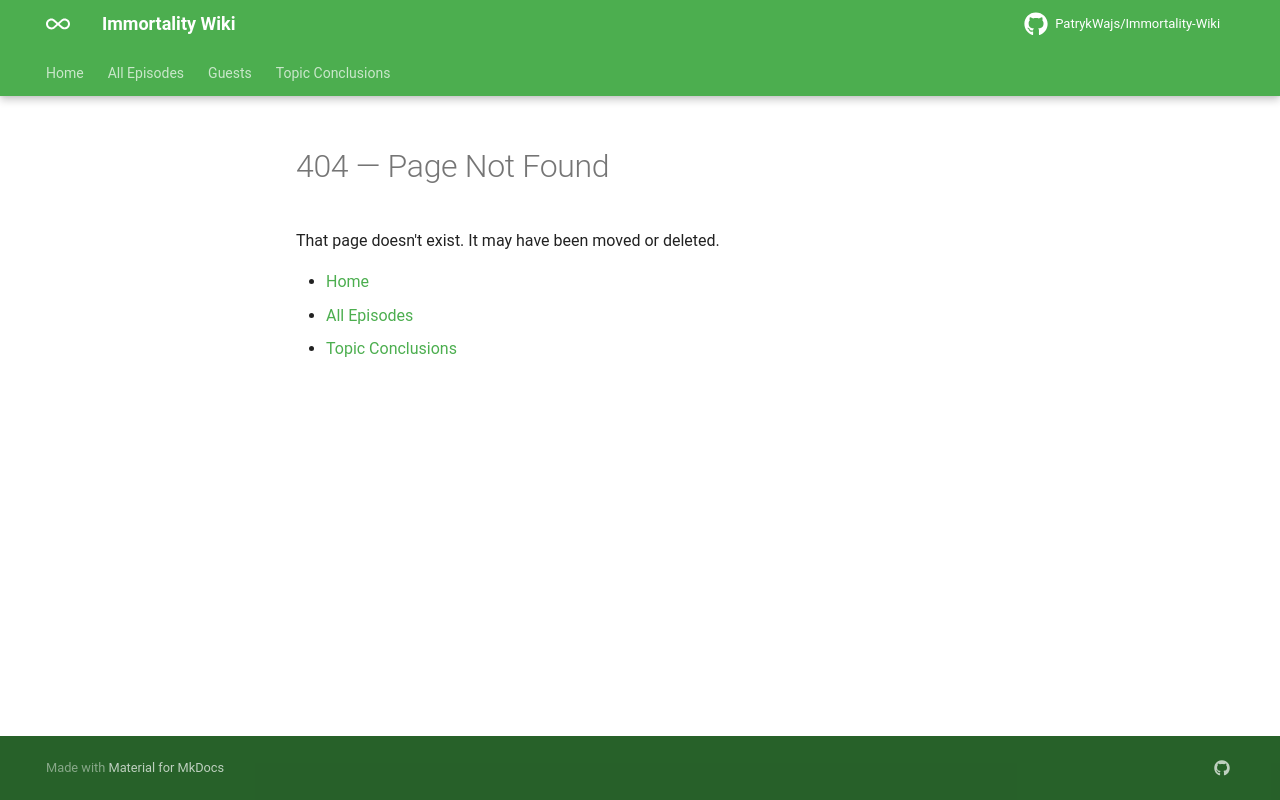

repository: PatrykWajs/Immortality-Wiki · page: 404/index.html · generator: mkdocs

---
title: Page Not Found
---

# 404 — Page Not Found

That page doesn't exist. It may have been moved or deleted.

- [Home](index.md)
- [All Episodes](MAP.md)
- [Topic Conclusions](Conclusions/index.md)
